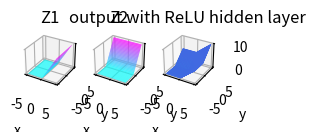
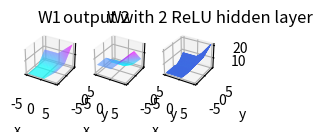

Write Python code to recreate these figures, in order.
import matplotlib.pyplot as plt
import numpy as np

from matplotlib import cm

plt.style.use('_mpl-gallery')

def plot_region(ax,X,Y,Z,title='',with_line=False):
    if with_line:
        ax.plot_surface(X, Y, Z, cmap='cool', edgecolor='royalblue', lw=0.5, rstride=2, cstride=2, alpha=0.8)
    else:
        ax.plot_surface(X, Y, Z,  cmap='cool')
    if title != '':
        ax.set_title(title)
    # ax.set(xticklabels=[],yticklabels=[])
    ax.set_xlabel('x')
    ax.set_ylabel('y')


def get_relu(X,Y,ax,ay,b):
    Z = ax * X + ay * Y +b
    return (Z>0)*Z

# data
X1 = np.arange(-5, 5, 0.1)
X2 = np.arange(-5, 5, 0.1)
X1, X2 = np.meshgrid(X1, X2)

# without hidden layer
a01 = 1
a02 = -2
b0 = 0.25
# fig, ax = plt.subplots(subplot_kw={"projection": "3d"})
# plot_region(ax,X1,X2,a01*X1+a02*X2+b0,'output = linear', with_line=True)

# with one hidden layer (with ReLU)
a111 = 1
a112 = 0
b11 = 0

a121 = 0
a122 = 1
b12 = 0

# a131 = 0.5
# a132 = 2
# b13 = 2

# a141 = 1
# a142 = 0
# b14 = 0.2

Z1 = get_relu(X1,X2,a111,a112,b11)
Z2 = get_relu(X1,X2,a121,a122,b12)
# Z3 = get_relu(X1,X2,a131,a132,b13)
# Z4 = get_relu(X1,X2,a141,a142,b14)

fig, ax = plt.subplots(1,3,subplot_kw={"projection": "3d"})
plot_region(ax[0],X1,X2,Z1,'Z1')
plot_region(ax[1],X1,X2,Z2, 'Z2')
plot_region(ax[2],X1,X2,Z1+Z2,'output with ReLU hidden layer', with_line=True)

# with two hidden layers (with ReLU)

# 9 régions
a211 = 2
a212 = 2
b21 = -1.5
a221 = 1
a222 = -1
b22 = 3

# 


W1 = get_relu(Z1,Z2,a211,a212,b21) 
W2 = get_relu(Z1,Z2,a221,a222,b22)


fig, ax = plt.subplots(1,3,subplot_kw={"projection": "3d"})
plot_region(ax[0],X1,X2,W1,'W1')
plot_region(ax[1],X1,X2,W2, 'W2')
plot_region(ax[2],X1,X2,W1+W2,'output with 2 ReLU hidden layer', with_line=True)

plt.show()

